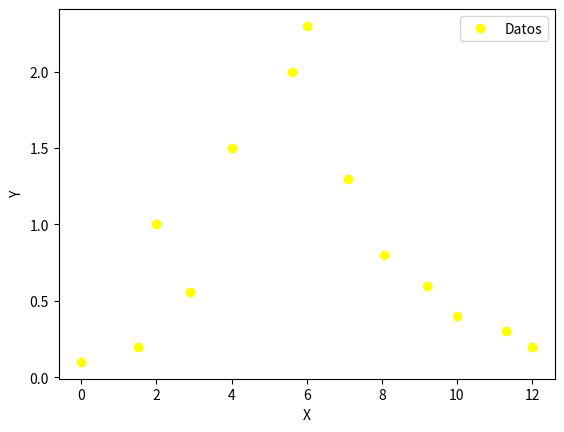

Write the Python code that produced this figure.
import numpy as np
import matplotlib.pyplot as plt

x = [0, 1.5, 2, 2.9, 4, 5.6, 6, 7.1, 8.05, 9.2, 10, 11.3, 12]
y = [0.1, 0.2, 1, 0.56, 1.5, 2, 2.3, 1.3, 0.8, 0.6, 0.4, 0.3, 0.2]

def graficar_puntos():
    fig, ax= plt.subplots()
    plt.plot(x, y,"o",color="yellow",label="Datos")
    ax.set_xlabel("X")
    ax.set_ylabel("Y")
    ax.legend() 
    plt.show()


def trapecio_adaptativo(x, y):
    sumatoria = 0
    for i in range(len(x)-1):
        sumatoria = sumatoria + (x[i+1]-x[i])/2 * (y[i+1] + y[i])
    return sumatoria


metros_a_remover = trapecio_adaptativo(x, y)*10

#Ejecuciones
graficar_puntos()
print("La integral aproximada es:", trapecio_adaptativo(x, y))
print("Los metros de tierra a remover son",metros_a_remover)